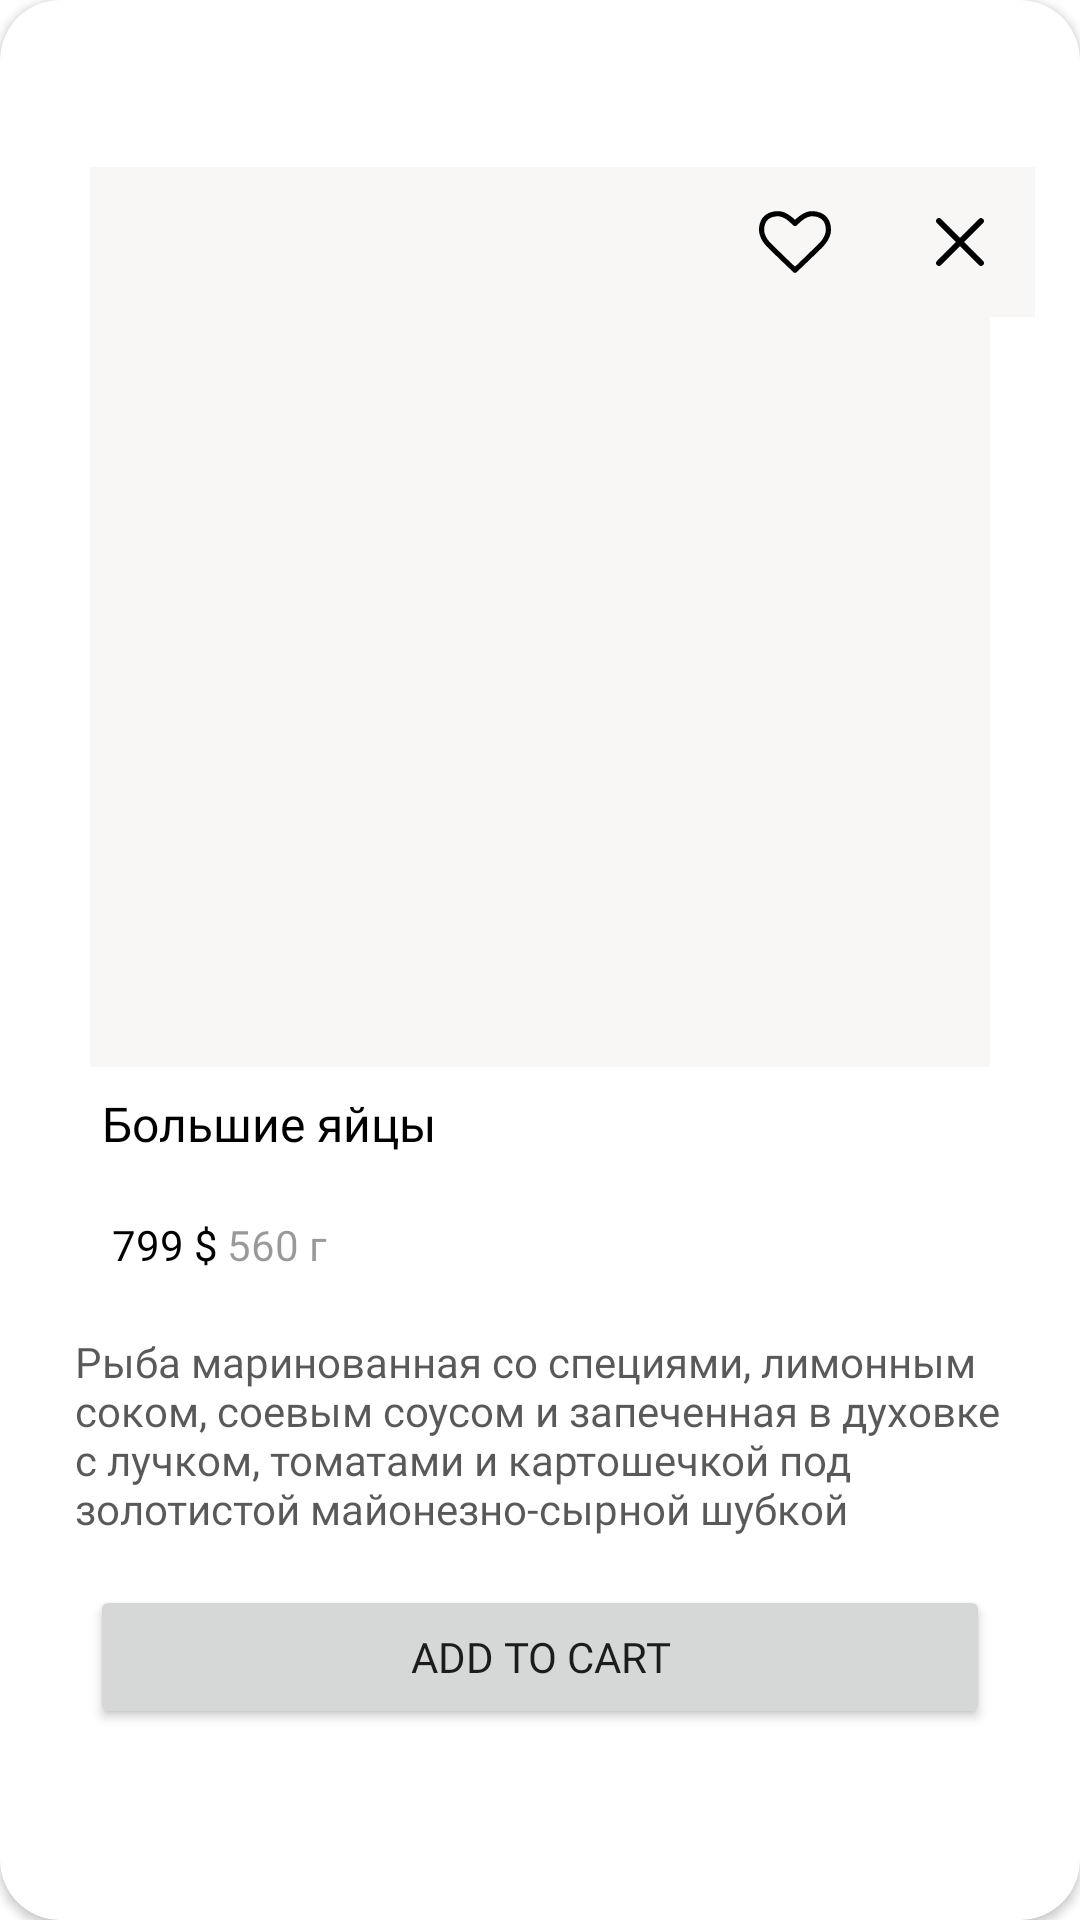

Here is an Android app screen rendered from its layout file. Give the layout XML and the strings, colors and styles it references.
<!-- AndroidManifest.xml: application theme Theme.MarketAnalog -->
<!-- res/layout/alert_dialog_dish_card.xml -->
<?xml version="1.0" encoding="utf-8"?>
<androidx.cardview.widget.CardView xmlns:android="http://schemas.android.com/apk/res/android"
    xmlns:app="http://schemas.android.com/apk/res-auto"
    xmlns:tools="http://schemas.android.com/tools"
    android:layout_width="wrap_content"
    android:layout_height="wrap_content"
    android:layout_gravity="center|top"
    app:cardCornerRadius="20dp">

    <androidx.constraintlayout.widget.ConstraintLayout
        android:layout_width="330dp"
        android:layout_height="wrap_content"
        android:layout_gravity="center"
        android:foregroundGravity="center">

        <ImageView
            android:id="@+id/imCardDish"
            android:layout_width="300dp"
            android:layout_height="300dp"
            android:layout_marginStart="10dp"
            android:layout_marginTop="12dp"
            android:layout_marginEnd="10dp"
            android:background="@color/white_gray"
            android:backgroundTint="@color/white_gray"
            android:foregroundGravity="center"
            app:layout_constraintEnd_toEndOf="parent"
            app:layout_constraintStart_toStartOf="parent"
            app:layout_constraintTop_toTopOf="parent"
            app:srcCompat="@drawable/rice1" />

        <ImageButton
            android:id="@+id/imBtLike"
            android:layout_width="50dp"
            android:layout_height="50dp"
            android:layout_gravity="right"
            android:layout_marginEnd="5dp"
            android:backgroundTint="@color/white_gray"
            app:layout_constraintEnd_toStartOf="@+id/imBtCross"
            app:layout_constraintTop_toTopOf="@+id/imBtCross"
            app:srcCompat="@drawable/ic_heart" />

        <ImageButton
            android:id="@+id/imBtCross"
            android:layout_width="50dp"
            android:layout_height="50dp"
            android:layout_gravity="right"
            android:background="@color/white_gray"
            android:backgroundTintMode="multiply"
            android:clickable="true"
            app:layout_constraintEnd_toEndOf="parent"
            app:layout_constraintTop_toTopOf="@+id/imCardDish"
            app:srcCompat="@drawable/ic_cross" />

        <TextView
            android:id="@+id/tvCardName"
            android:layout_width="wrap_content"
            android:layout_height="wrap_content"
            android:layout_marginTop="8dp"
            android:gravity="left"
            android:text="Большие яйцы"
            android:fontFamily="@font/sf_medium"
            android:textColor="@color/black"
            android:textSize="16sp"
            app:layout_constraintEnd_toEndOf="@+id/imCardDish"
            app:layout_constraintHorizontal_bias="0.021"
            app:layout_constraintStart_toStartOf="@+id/imCardDish"
            app:layout_constraintTop_toBottomOf="@+id/imCardDish" />

        <TextView
            android:id="@+id/tvCardPrice"
            android:layout_width="wrap_content"
            android:layout_height="wrap_content"
            android:layout_marginTop="20dp"
            android:fontFamily="@font/sf_regular"
            android:text=" 799 $"
            android:textColor="@color/black"
            app:layout_constraintStart_toStartOf="@+id/tvCardName"
            app:layout_constraintTop_toBottomOf="@+id/tvCardName" />

        <TextView
            android:id="@+id/tvCardWeight"
            android:layout_width="wrap_content"
            android:layout_height="wrap_content"
            android:layout_marginStart="3dp"
            android:layout_marginTop="20dp"
            android:fontFamily="@font/sf_regular"
            android:text="560 г"
            android:textColor="@color/gray"
            app:layout_constraintStart_toEndOf="@+id/tvCardPrice"
            app:layout_constraintTop_toBottomOf="@+id/tvCardName" />

        <TextView
            android:id="@+id/tvCardDescription"
            android:layout_width="match_parent"
            android:layout_height="wrap_content"
            android:layout_marginStart="10dp"
            android:layout_marginTop="20dp"
            android:layout_marginEnd="10dp"
            android:fontFamily="@font/sf_regular"
            android:text="Рыба маринованная со специями, лимонным соком, соевым соусом и запечeнная в духовке с лучком, томатами и картошечкой под золотистой майонезно-сырной шубкой"
            android:textColor="@color/gray_65"
            app:layout_constraintEnd_toEndOf="@+id/tvCardWeight"
            app:layout_constraintHorizontal_bias="0.0"
            app:layout_constraintStart_toStartOf="@+id/tvCardPrice"
            app:layout_constraintTop_toBottomOf="@+id/tvCardPrice" />

        <Button
            android:id="@+id/btCardAddToBucket"
            android:layout_width="300dp"
            android:layout_height="wrap_content"
            android:layout_marginTop="16dp"
            android:layout_marginBottom="20dp"
            android:fontFamily="@font/sf_medium"
            android:foregroundGravity="center"
            android:gravity="center"
            android:text="@string/add_to_cart"
            app:layout_constraintBottom_toBottomOf="parent"
            app:layout_constraintEnd_toEndOf="@+id/imCardDish"
            app:layout_constraintStart_toStartOf="@+id/imCardDish"
            app:layout_constraintTop_toBottomOf="@+id/tvCardDescription" />

    </androidx.constraintlayout.widget.ConstraintLayout>

</androidx.cardview.widget.CardView>
<!-- resources referenced by this layout -->
<resources>
  <color name="black">#000000</color>
  <color name="gray">#66000000</color>
  <color name="gray_65">#A6000000</color>
  <color name="white_gray">#F8F7F5</color>
  <!-- drawable ic_cross (drawable) -->
  <vector android:height="24dp" android:viewportHeight="512"
      android:viewportWidth="512" android:width="24dp" xmlns:android="http://schemas.android.com/apk/res/android">
      <path android:fillColor="#000000"
          android:pathData="M100.6,86.2c-5.8,1.6 -12.9,9.1 -14.5,15.1 -1.2,4.8 -0.7,10.4 1.1,14.2 0.6,1.1 32.1,33.2 70.1,71.2l69.2,69.3 -69.7,69.7c-63.7,63.8 -69.8,70.2 -70.8,74.3 -4.4,16.7 14.2,32.2 29.5,24.8 1.1,-0.6 33.2,-32.1 71.3,-70.2l69.2,-69.1 69.3,69.1c38,38.1 70.1,69.6 71.2,70.2 7.7,3.7 16.9,1.9 23.5,-4.8 6.7,-6.6 8.5,-15.8 4.8,-23.5 -0.6,-1.1 -32.1,-33.2 -70.2,-71.3l-69.1,-69.2 69.1,-69.3c38.1,-38 69.6,-70.1 70.2,-71.2 3.7,-7.7 1.9,-16.9 -4.8,-23.5 -6.6,-6.7 -15.8,-8.5 -23.5,-4.8 -1.1,0.6 -33.2,32.1 -71.2,70.2l-69.3,69.1 -69.2,-69.1c-38.1,-38.1 -70.2,-69.6 -71.3,-70.2 -3.3,-1.6 -10.7,-2.1 -14.9,-1z" android:strokeColor="#00000000"/>
  </vector>
  <!-- drawable ic_heart (drawable) -->
  <vector xmlns:android="http://schemas.android.com/apk/res/android"
      android:width="24dp"
      android:height="24dp"
      android:viewportWidth="512"
      android:viewportHeight="512">
    <path
        android:pathData="M115,37.7c-1.9,0.2 -8.2,1.2 -14,2.3 -53.9,10.1 -89,45.7 -98.4,100 -5,28.8 -2.7,52.1 7.8,79.3 5.9,15.2 9.1,21.4 18.5,35.4 15.4,23 24.8,32.7 122.6,127 51.2,49.3 94.4,90.4 96,91.5 4,2.4 13,2.4 17,-0 3.5,-2.2 168.9,-161 185.3,-178 33.6,-34.8 51.6,-65.3 59.9,-101.2 2.4,-10.6 2.4,-39.8 -0.1,-53.5 -2.7,-14.8 -6.1,-25.8 -11.6,-37 -16.6,-33.9 -45.7,-55.2 -86.6,-63.6 -14.5,-2.9 -42.9,-3.7 -54.9,-1.5 -11.9,2.3 -25,6.7 -36,12.2 -16.7,8.4 -43.3,27.5 -58.2,41.7l-6.3,6 -6.2,-6c-15,-14.3 -41.8,-33.4 -58.3,-41.6 -20.3,-10.1 -36,-13.8 -58.2,-13.5 -8.1,-0 -16.4,0.3 -18.3,0.5zM148.2,74.4c26.5,5.1 52.2,21.1 84.3,52.7 7.7,7.6 15.3,14.2 16.8,14.8 1.6,0.6 4.6,1.1 6.7,1.1 2.1,-0 5.1,-0.5 6.7,-1.1 1.5,-0.6 9.1,-7.2 16.8,-14.8 33,-32.4 59.7,-48.8 86.9,-53.1 9.4,-1.6 32,-0 43.1,2.9 17.9,4.7 35.1,14.3 44.4,24.9 6.6,7.4 14.3,23.1 17.7,35.7 3.1,12.1 4.5,37.2 2.5,47.7 -4.2,22.4 -16.3,45.4 -36.6,69.6 -7.9,9.5 -179.7,176.2 -181.5,176.2 -1.8,-0 -173.6,-166.7 -181.5,-176.2 -15.5,-18.3 -26.4,-36.5 -32.2,-53.3 -3.9,-11.5 -5.3,-19.9 -5.3,-32.8 0,-25.8 6.1,-46.7 18.3,-63.3 12.3,-16.7 37.1,-28.7 64.2,-31.3 13.9,-1.3 20.7,-1.2 28.7,0.3z"
        android:fillColor="#000000"
        android:strokeColor="#00000000"/>
  </vector>
  <string name="add_to_cart">Add to cart</string>
  <style name="Theme.MarketAnalog" parent="Theme.MaterialComponents.DayNight.NoActionBar">
          
          <item name="colorPrimary">@color/blue</item>
          <item name="colorPrimaryVariant">@color/blue</item>
          <item name="colorOnPrimary">@color/white</item>
          
          <item name="colorSecondary">@color/teal_200</item>
          <item name="colorSecondaryVariant">@color/black</item>
          <item name="colorOnSecondary">@color/black</item>
          
          <item name="android:statusBarColor">@color/blue</item>
          
      </style>
  <color name="blue">#3364E0</color>
  <color name="white">#FFFFFFFF</color>
  <color name="teal_200">#FF03DAC5</color>
</resources>
